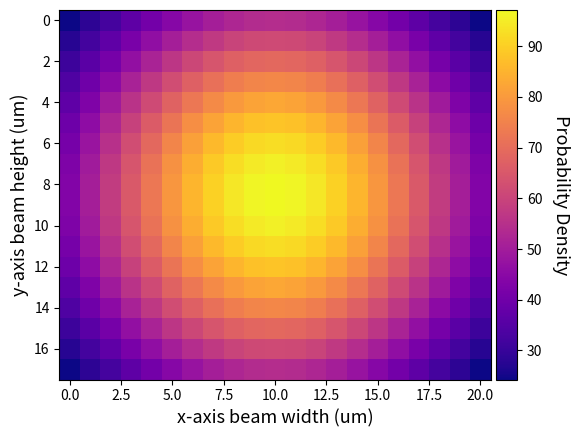

Reproduce this figure in Python. (Note: this script raises an exception after producing the figure.)
import numpy as np # Used for general calculations
import matplotlib.pyplot as plt # Used for plotting
from mpl_toolkits.axes_grid1 import make_axes_locatable # Used for plotting visuals
import os # Used for path finding and saving data

Subfolder = '/...' #Specify a created subfolder for plots to be saved into. Ensure back/forward slash is correctly used here and in the below defined 'Folder_path'

Folder_path = r"C:/Users/<user>/..." #Copy Path

save_path = Folder_path + Subfolder

def saveplot():
    plt.savefig(os.path.join(save_path, filename))

# Glass lenses

# Glass 12.5
lens_one_data_x = 17.9
lens_one_data_y = 20.5

# Glass 19.9
lens_two_data_x = 31.2
lens_two_data_y = 33.6

# Glass 35.0
lens_three_data_x = 12.9
lens_three_data_y = 12.1

step = 500 # Integer value step size for linspace function 


x_half_values1 = np.linspace(-lens_one_data_x/2, lens_one_data_x/2, step)
y_half_values1 = np.linspace(-lens_one_data_y/2, lens_one_data_y/2, step)

x_half_values2 = np.linspace(-lens_two_data_x/2, lens_two_data_x/2, step)
y_half_values2 = np.linspace(-lens_two_data_y/2, lens_two_data_y/2, step)

x_half_values3 = np.linspace(-lens_three_data_x/2, lens_three_data_x/2, step)
y_half_values3 = np.linspace(-lens_three_data_y/2, lens_three_data_y/2, step)


Std_data1x = np.std(x_half_values1)
Std_data1y = np.std(y_half_values1)

Std_data2x = np.std(x_half_values2)
Std_data2y = np.std(y_half_values2)

Std_data3x = np.std(x_half_values3)
Std_data3y = np.std(y_half_values3)


Std_average1 = np.sqrt(Std_data1x**2 + Std_data1y**2)
Std_average2 = np.sqrt(Std_data2x**2 + Std_data2y**2)
Std_average3 = np.sqrt(Std_data3x**2 + Std_data3y**2)

x_values1_zero = np.linspace(0, lens_one_data_x, step)
y_values1_zero = np.linspace(0, lens_one_data_y, step)

x_values2_zero = np.linspace(0, lens_two_data_x, step)
y_values2_zero = np.linspace(0, lens_two_data_y, step)

x_values3_zero = np.linspace(0, lens_three_data_x, step)
y_values3_zero = np.linspace(0, lens_three_data_y, step)


vector = np.vectorize(np.int_)

x_values1_int = vector(x_values1_zero)
y_values1_int = vector(y_values1_zero)

x_values2_int = vector(x_values2_zero)
y_values2_int = vector(y_values2_zero)

x_values3_int = vector(x_values3_zero)
y_values3_int = vector(y_values3_zero)

colour = 'plasma'
plt.rc('axes', labelsize=13) # fontsize of the x and y labels

container1 = np.zeros((int(lens_one_data_x+1),int(lens_one_data_y+1)))
for i in x_values1_int:
    for j in y_values1_int:
        Gaussian_data1 = 1/2*np.pi*Std_average1**2 * np.exp(-((i - int(lens_one_data_x)/2)**2 + (j - int(lens_one_data_y)/2)**2) / (2*Std_average1**2))
        container1[i, j] = Gaussian_data1

fig, ax = plt.subplots()
divider = make_axes_locatable(ax)
cax = divider.append_axes('right', size='5%', pad=0.05) # Placement and sizing for colour bar
im = ax.imshow(container1, cmap= colour)
cbar = fig.colorbar(im, cax=cax, orientation='vertical')
cbar.set_label('Probability Density', rotation=270, labelpad=20)
ax.set_xlabel('x-axis beam width (um)')
ax.set_ylabel('y-axis beam height (um)')
filename = 'Heat_map_glass_12_5' # Filename used for naming the plot when saving it
saveplot()
plt.show()


container2 = np.zeros((int(lens_two_data_x+1),int(lens_two_data_y+1)))
for i in x_values2_int:
    for j in y_values2_int:
        Gaussian_data2 = 1/2*np.pi*Std_average2**2 * np.exp(-((i - int(lens_two_data_x)/2)**2 + (j - int(lens_two_data_y)/2)**2) / (2*Std_average2**2))
        container2[i, j] = Gaussian_data2

fig, ax = plt.subplots()
divider = make_axes_locatable(ax)
cax = divider.append_axes('right', size='5%', pad=0.05)
im = ax.imshow(container2, cmap= colour)
cbar = fig.colorbar(im, cax=cax, orientation='vertical')
cbar.set_label('Probability Density', rotation=270, labelpad=20)
ax.set_xlabel('x-axis beam width (um)')
ax.set_ylabel('y-axis beam height (um)')
filename = 'Heat_map_glass_19_9'
saveplot()
plt.show()


container3 = np.zeros((int(lens_three_data_x+1),int(lens_three_data_y+1)))
for i in x_values3_int:
    for j in y_values3_int:
        Gaussian_data3 = 1/2*np.pi*Std_average3**2 * np.exp(-((i - int(lens_three_data_x)/2)**2 + (j - int(lens_three_data_y)/2)**2) / (2*Std_average3**2))
        container3[i, j] = Gaussian_data3

fig, ax = plt.subplots()
divider = make_axes_locatable(ax)
cax = divider.append_axes('right', size='5%', pad=0.05)
im = ax.imshow(container3, cmap= colour)
cbar = fig.colorbar(im, cax=cax, orientation='vertical')
cbar.set_label('Probability Density', rotation=270, labelpad=20)
ax.set_xlabel('x-axis beam width (um)')
ax.set_ylabel('y-axis beam height (um)')
filename = 'Heat_map_glass_35_0'
saveplot()
plt.show()

plt.rc('axes', labelsize=19) # fontsize of the x, y and z labels

fig = plt.figure(figsize=(10,10))
ax = fig.add_subplot(111, projection='3d')
ax.dist=12
X, Y = np.meshgrid(np.arange(int(lens_one_data_y+1)),np.arange(int(lens_one_data_x+1)))
ax.plot_surface(X, Y, container1, cmap= colour, edgecolors='black')
ax.set_xlim(0, int(lens_one_data_y))
ax.set_ylim(0, int(lens_one_data_x))
ax.set_xlabel('x-axis beam width (um)')
ax.set_ylabel('y-axis beam height (um)')
ax.set_zlabel('Probability Density')
ax.tick_params('both', labelsize=13)
n = 17
ax.yaxis.labelpad=n
ax.xaxis.labelpad=n
ax.zaxis.labelpad=n
filename = '3D_Gaussian_glass_12_5'
saveplot()
plt.show()


fig = plt.figure(figsize=(10,10))
ax = fig.add_subplot(111, projection='3d')
ax.dist=12
X, Y = np.meshgrid(np.arange(int(lens_two_data_y+1)),np.arange(int(lens_two_data_x+1)))
ax.plot_surface(X, Y, container2, cmap= colour, edgecolors='black')
ax.set_xlim(0, int(lens_two_data_y))
ax.set_ylim(0, int(lens_two_data_x))
ax.set_xlabel('x-axis beam width (um)')
ax.set_ylabel('y-axis beam height (um)')
ax.set_zlabel('Probability Density')
ax.tick_params('both', labelsize=13)
ax.yaxis.labelpad=n
ax.xaxis.labelpad=n
ax.zaxis.labelpad=n
filename = '3D_Gaussian_glass_19_9'
saveplot()
plt.show()


fig = plt.figure(figsize=(10,10))
ax = fig.add_subplot(111, projection='3d')
ax.dist=12
X, Y = np.meshgrid(np.arange(int(lens_three_data_y+1)),np.arange(int(lens_three_data_x+1)))
ax.plot_surface(X, Y, container3, cmap= colour, edgecolors='black')
ax.set_xlim(0, int(lens_three_data_y))
ax.set_ylim(0, int(lens_three_data_x))
ax.set_xlabel('x-axis beam width (um)')
ax.set_ylabel('y-axis beam height (um)')
ax.set_zlabel('Probability Density')
ax.tick_params('both', labelsize=13)
ax.yaxis.labelpad=n
ax.xaxis.labelpad=n
ax.zaxis.labelpad=n
filename = '3D_Gaussian_glass_35_0'
saveplot()
plt.show()